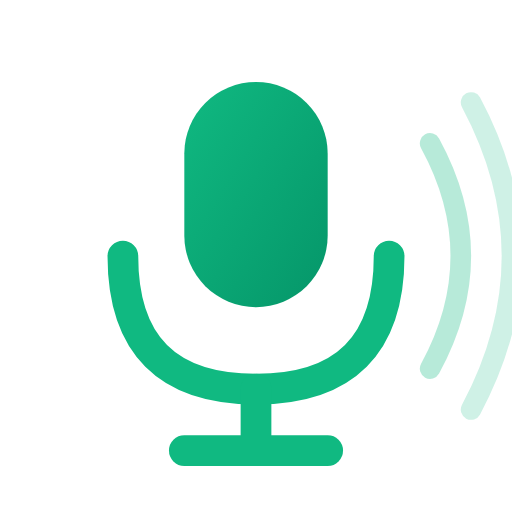
t = 0.00 s
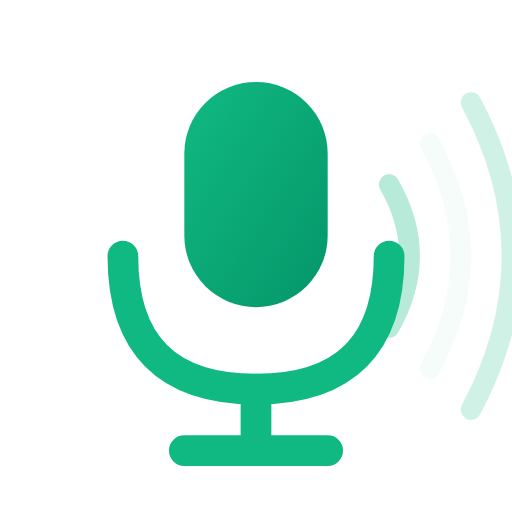
t = 0.25 s
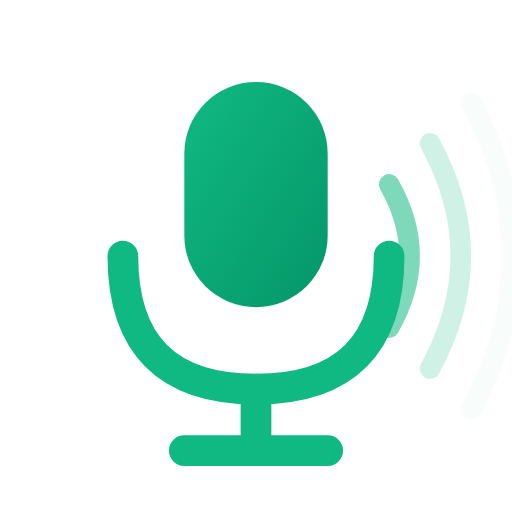
t = 0.45 s
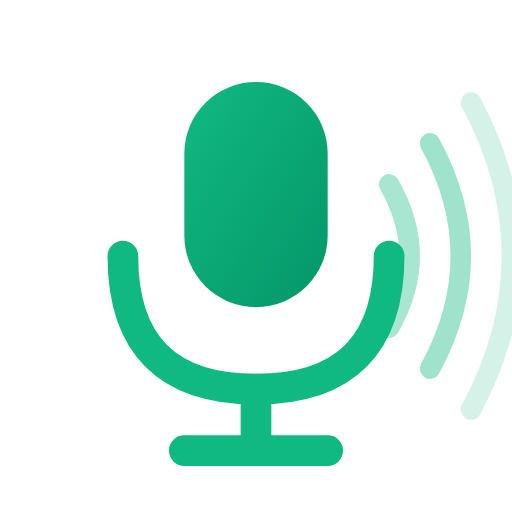
t = 0.70 s
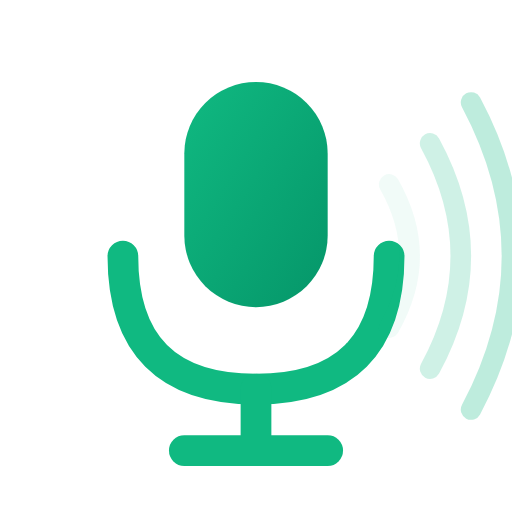
t = 0.95 s
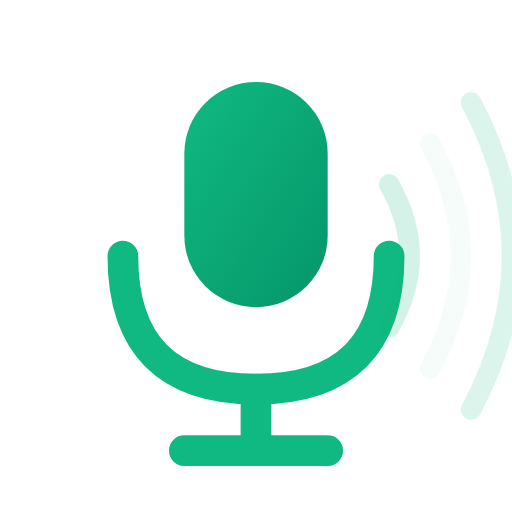
t = 1.15 s

The animated SVG that drew these frames (rendered in a browser with its animation timeline set to each time). Animation: 3 SMIL elements (animate=3); one cycle of 1.40 s, repeats indefinitely.

<svg xmlns="http://www.w3.org/2000/svg" viewBox="0 0 50 50" width="50" height="50">
  <defs>
    <linearGradient id="speakingGrad" x1="0%" y1="0%" x2="100%" y2="100%">
      <stop offset="0%" style="stop-color:#10B981"/>
      <stop offset="100%" style="stop-color:#059669"/>
    </linearGradient>
  </defs>
  
  <!-- Microphone body -->
  <rect x="18" y="8" width="14" height="22" rx="7" fill="url(#speakingGrad)"/>
  
  <!-- Microphone stand -->
  <path d="M12 25 Q12 38 25 38 Q38 38 38 25" stroke="#10B981" stroke-width="3" fill="none" stroke-linecap="round"/>
  <line x1="25" y1="38" x2="25" y2="44" stroke="#10B981" stroke-width="3" stroke-linecap="round"/>
  <line x1="18" y1="44" x2="32" y2="44" stroke="#10B981" stroke-width="3" stroke-linecap="round"/>
  
  <!-- Sound waves -->
  <path d="M38 18 Q42 25 38 32" stroke="#10B981" stroke-width="2" fill="none" stroke-linecap="round" opacity="0.4">
    <animate attributeName="opacity" values="0;0.6;0" dur="1s" repeatCount="indefinite"/>
  </path>
  <path d="M42 14 Q48 25 42 36" stroke="#10B981" stroke-width="2" fill="none" stroke-linecap="round" opacity="0.3">
    <animate attributeName="opacity" values="0;0.4;0" dur="1s" begin="0.2s" repeatCount="indefinite"/>
  </path>
  <path d="M46 10 Q54 25 46 40" stroke="#10B981" stroke-width="2" fill="none" stroke-linecap="round" opacity="0.2">
    <animate attributeName="opacity" values="0;0.3;0" dur="1s" begin="0.4s" repeatCount="indefinite"/>
  </path>
</svg>